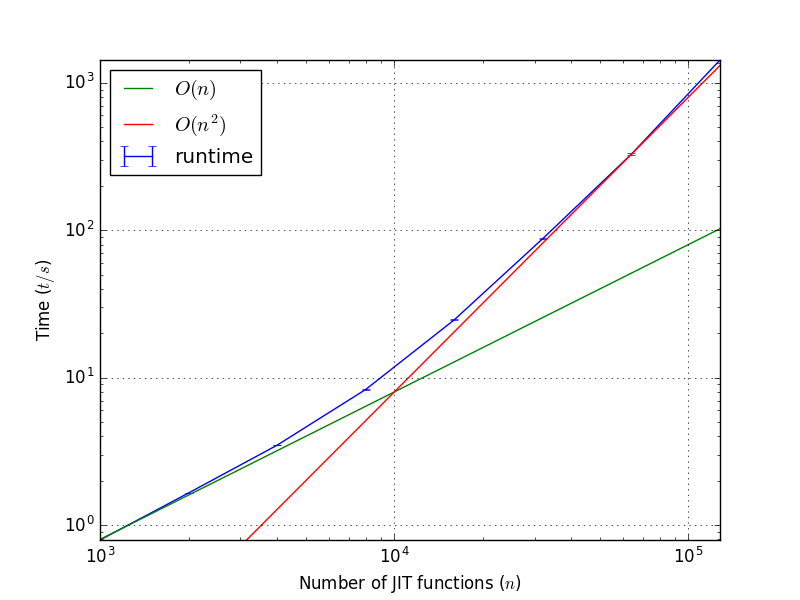

Source data for this figure (header and first rows):
1000, 0.791566, 0.794128, 0.793746
2000, 1.651, 1.656, 1.653
4000, 3.499, 3.494, 3.468
8000, 8.352, 8.358, 8.263
16000, 24.96, 24.59, 24.55
32000, 87.56, 87.8, 88.14
64000, 333.6, 329.3, 321.7
128000, 1388, 1506, 1388
